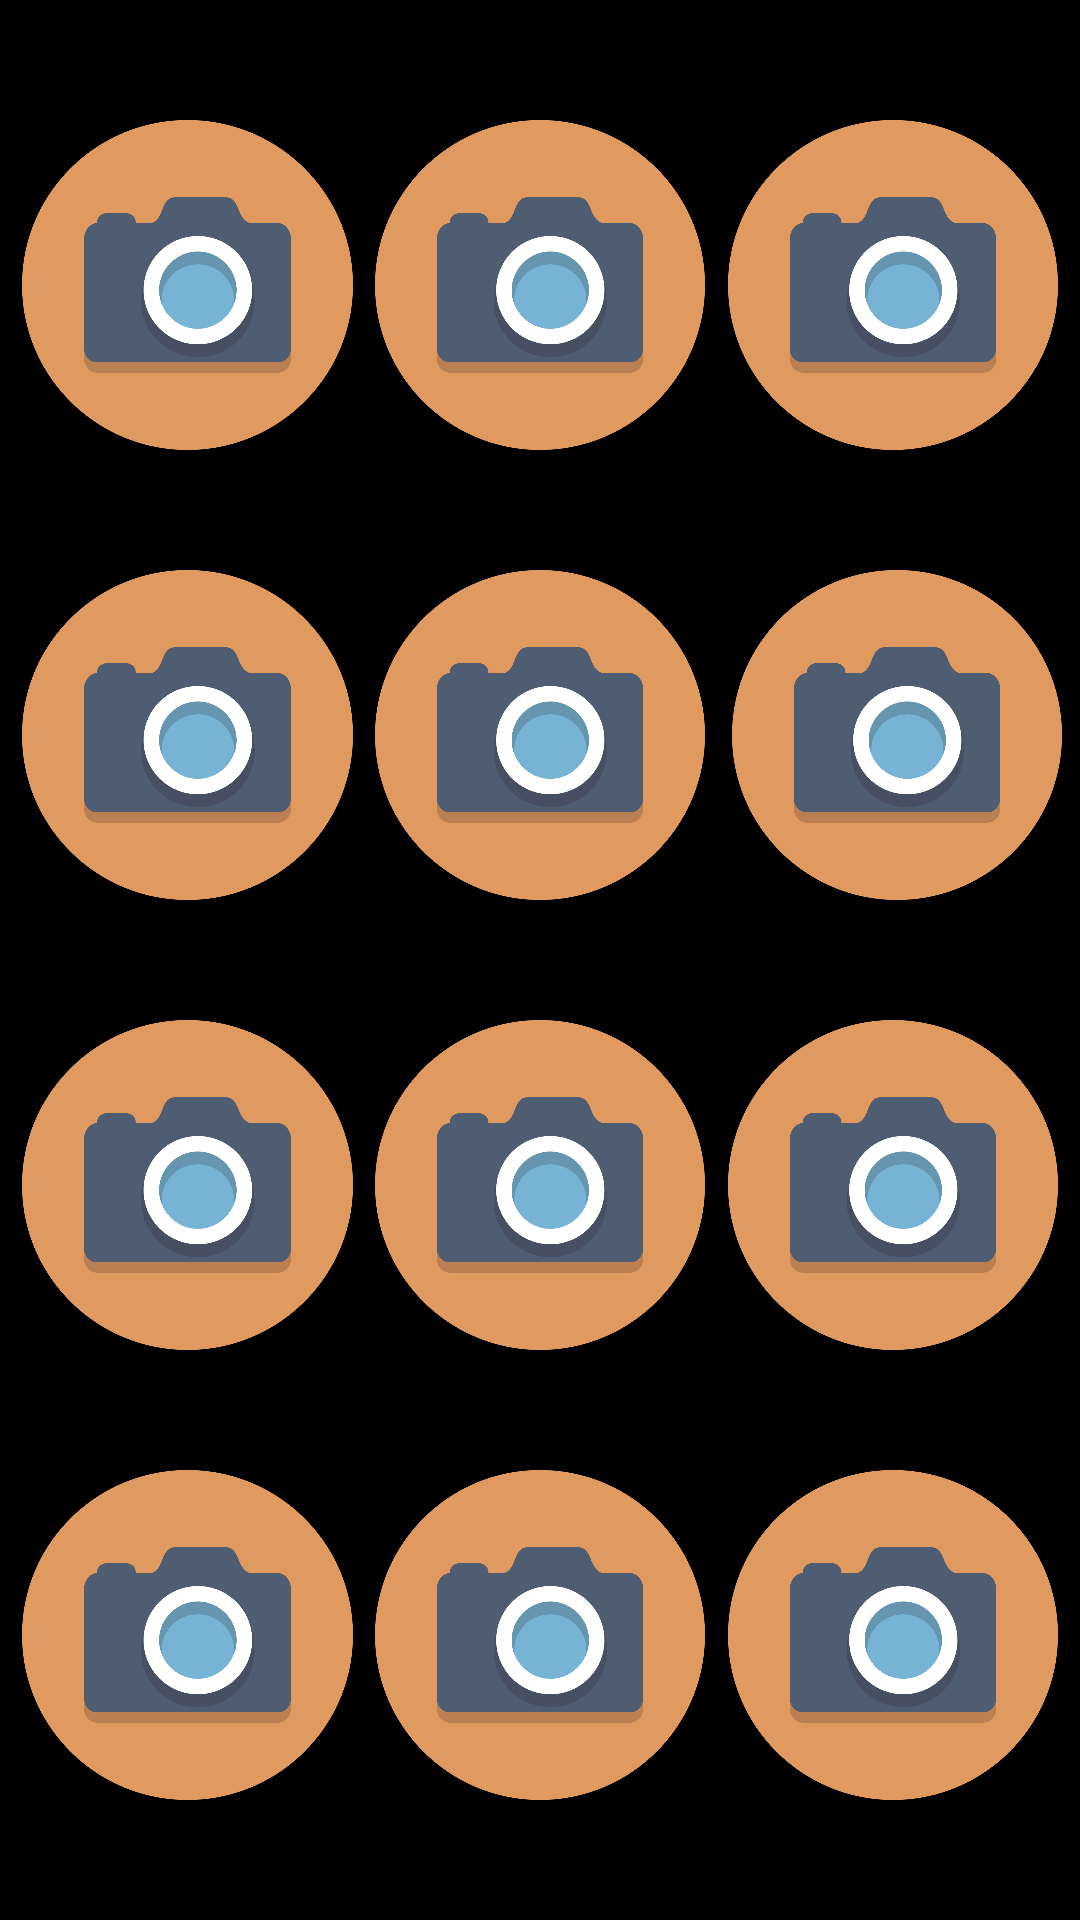

Android layout source for this screen:
<!-- AndroidManifest.xml: application theme Theme.FindMeMemoryGame -->
<!-- res/layout/activity_learn.xml -->
<?xml version="1.0" encoding="utf-8"?>
<androidx.constraintlayout.widget.ConstraintLayout xmlns:android="http://schemas.android.com/apk/res/android"
    xmlns:app="http://schemas.android.com/apk/res-auto"
    xmlns:tools="http://schemas.android.com/tools"
    android:layout_width="match_parent"
    android:layout_height="match_parent"
    android:background="@android:color/black"
    tools:context=".LearnActivity">

    <ImageButton
        android:id="@+id/button"
        android:layout_width="110dp"
        android:layout_height="110dp"
        android:background="@drawable/camera"
        android:contentDescription="@string/app_name"
        app:layout_constraintBottom_toTopOf="@+id/button4"
        app:layout_constraintEnd_toStartOf="@+id/button2"
        app:layout_constraintStart_toStartOf="parent"
        app:layout_constraintTop_toTopOf="parent"/>

    <ImageButton
        android:id="@+id/button2"
        android:layout_width="110dp"
        android:layout_height="110dp"
        android:background="@drawable/camera"
        android:contentDescription="@string/app_name"
        app:layout_constraintBottom_toTopOf="@+id/button5"
        app:layout_constraintEnd_toStartOf="@+id/button3"
        app:layout_constraintStart_toEndOf="@+id/button"
        app:layout_constraintTop_toTopOf="parent" />

    <ImageButton
        android:id="@+id/button3"
        android:layout_width="110dp"
        android:layout_height="110dp"
        android:background="@drawable/camera"
        android:contentDescription="@string/app_name"
        app:layout_constraintBottom_toTopOf="@id/button6"
        app:layout_constraintEnd_toEndOf="parent"
        app:layout_constraintStart_toEndOf="@+id/button2"
        app:layout_constraintTop_toTopOf="parent" />

    <ImageButton
        android:id="@+id/button4"
        android:layout_width="110dp"
        android:layout_height="110dp"
        android:background="@drawable/camera"
        android:contentDescription="@string/app_name"
        app:layout_constraintBottom_toTopOf="@+id/button7"
        app:layout_constraintEnd_toStartOf="@+id/button5"
        app:layout_constraintStart_toStartOf="parent"
        app:layout_constraintTop_toBottomOf="@+id/button" />

    <ImageButton
        android:id="@+id/button5"
        android:layout_width="110dp"
        android:layout_height="110dp"
        android:background="@drawable/camera"
        android:contentDescription="@string/app_name"
        app:layout_constraintBottom_toTopOf="@+id/button8"
        app:layout_constraintEnd_toStartOf="@+id/button3"
        app:layout_constraintStart_toEndOf="@+id/button"
        app:layout_constraintTop_toBottomOf="@+id/button2" />

    <ImageButton
        android:id="@+id/button6"
        android:layout_width="110dp"
        android:layout_height="110dp"
        android:background="@drawable/camera"
        android:contentDescription="@string/app_name"
        app:layout_constraintBottom_toTopOf="@+id/button9"
        app:layout_constraintEnd_toEndOf="parent"
        app:layout_constraintHorizontal_bias="0.6"
        app:layout_constraintStart_toEndOf="@+id/button2"
        app:layout_constraintTop_toBottomOf="@+id/button3" />

    <ImageButton
        android:id="@+id/button7"
        android:layout_width="110dp"
        android:layout_height="110dp"
        android:background="@drawable/camera"
        android:contentDescription="@string/app_name"
        app:layout_constraintBottom_toTopOf="@+id/button10"
        app:layout_constraintEnd_toStartOf="@+id/button5"
        app:layout_constraintStart_toStartOf="parent"
        app:layout_constraintTop_toBottomOf="@+id/button4" />

    <ImageButton
        android:id="@+id/button8"
        android:layout_width="110dp"
        android:layout_height="110dp"
        android:background="@drawable/camera"
        android:contentDescription="@string/app_name"
        app:layout_constraintBottom_toTopOf="@+id/button11"
        app:layout_constraintEnd_toStartOf="@+id/button3"
        app:layout_constraintStart_toEndOf="@+id/button"
        app:layout_constraintTop_toBottomOf="@+id/button5" />

    <ImageButton
        android:id="@+id/button9"
        android:layout_width="110dp"
        android:layout_height="110dp"
        android:background="@drawable/camera"
        android:contentDescription="@string/app_name"
        app:layout_constraintBottom_toTopOf="@+id/button12"
        app:layout_constraintEnd_toEndOf="parent"
        app:layout_constraintStart_toEndOf="@+id/button8"
        app:layout_constraintTop_toBottomOf="@+id/button6" />

    <ImageButton
        android:id="@+id/button10"
        android:layout_width="110dp"
        android:layout_height="110dp"
        android:background="@drawable/camera"
        android:contentDescription="@string/app_name"
        app:layout_constraintBottom_toBottomOf="parent"
        app:layout_constraintEnd_toStartOf="@+id/button5"
        app:layout_constraintStart_toStartOf="parent"
        app:layout_constraintTop_toBottomOf="@+id/button7" />

    <ImageButton
        android:id="@+id/button11"
        android:layout_width="110dp"
        android:layout_height="110dp"
        android:background="@drawable/camera"
        android:contentDescription="@string/app_name"
        app:layout_constraintBottom_toBottomOf="parent"
        app:layout_constraintEnd_toStartOf="@+id/button3"
        app:layout_constraintStart_toEndOf="@+id/button"
        app:layout_constraintTop_toBottomOf="@+id/button8"
        app:layout_constraintVertical_bias="0.656" />

    <ImageButton
        android:id="@+id/button12"
        android:layout_width="110dp"
        android:layout_height="110dp"
        android:background="@drawable/camera"
        android:contentDescription="@string/app_name"
        app:layout_constraintBottom_toBottomOf="parent"
        app:layout_constraintEnd_toEndOf="parent"
        app:layout_constraintStart_toEndOf="@+id/button2"
        app:layout_constraintTop_toBottomOf="@+id/button9"
        app:layout_constraintVertical_bias="0.656" />


</androidx.constraintlayout.widget.ConstraintLayout>
<!-- resources referenced by this layout -->
<resources>
  <!-- drawable camera: png bitmap (drawable, 67203 bytes) -->
  <string name="app_name">FindMeMemoryGame</string>
  <style name="Theme.FindMeMemoryGame" parent="Theme.MaterialComponents.DayNight.DarkActionBar">
          
          <item name="colorPrimary">@color/purple_500</item>
          <item name="colorPrimaryVariant">@color/purple_700</item>
          <item name="colorOnPrimary">@color/white</item>
          
          <item name="colorSecondary">@color/teal_200</item>
          <item name="colorSecondaryVariant">@color/teal_700</item>
          <item name="colorOnSecondary">@color/black</item>
          
          <item name="android:statusBarColor">?attr/colorPrimaryVariant</item>
          
      </style>
  <!-- not gathered from this repository: default colours our renderer supplied (Android Studio template values) -->
  <color name="purple_500">#FF6200EE</color>
  <color name="purple_700">#FF3700B3</color>
  <color name="teal_200">#FF03DAC5</color>
  <color name="teal_700">#FF018786</color>
  <color name="black">#FF000000</color>
  <color name="white">#FFFFFFFF</color>
</resources>
